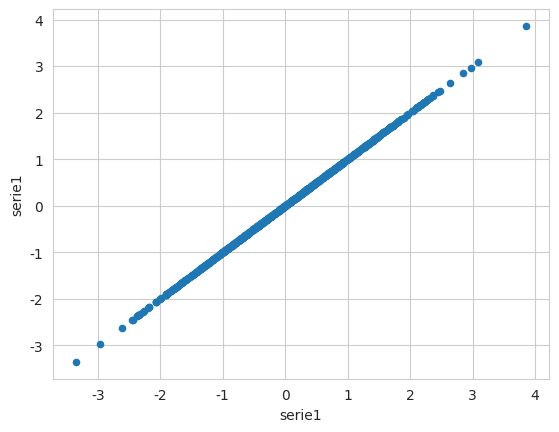

This figure's Python source: (Note: this script raises an exception after producing the figure.)
import numpy as np
import pandas as pd
import matplotlib.pyplot as plt
import seaborn as sns

sns.set_style("whitegrid")
simple_case = False
n = 1000

if simple_case:
    a = pd.Series(range(0, n))
    b = a.apply(lambda x: 1 if x > n/2 else 0)
    c = b * a

    plt.scatter(a, b)
    plt.show()
    plt.scatter(a, c)
    plt.show()
    print(a.corr(b))
    print(a.corr(c))
    quit()

aa = pd.DataFrame(np.random.randn(n, 2))
bb = pd.Series(np.random.choice([0, 1], n))
cc = pd.concat([aa, bb], axis=1)
cc.columns = ['serie1', 'serie2', 'dummy']

ee = pd.concat([cc.loc[:, 'serie1'], pd.concat([cc[cc.serie1 < 0].loc[:, 'serie1'],
                                                cc[cc.serie1 >= 0].loc[:, 'serie2']])], axis=1)

ee.plot.scatter('serie1', 0)
print(ee.expanding.corr())

plt.show()
dd = pd.concat([cc[cc.dummy == 0].loc[:, 'serie2'], cc[cc.dummy == 1].loc[:, 'serie1']])
correlation = pd.concat([dd, cc.loc[:, 'serie1']], axis =1).corr()  # corr of two variables correlated 1/2 of the times
print(correlation)
